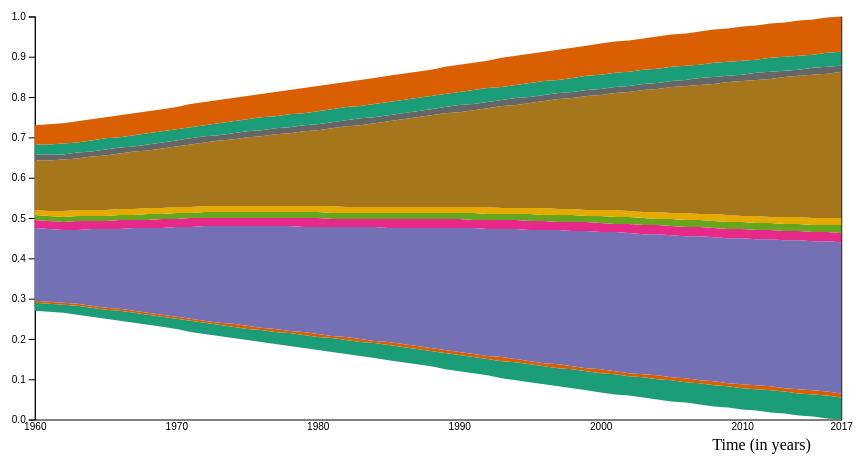
D3 v5 page, settled after 360 driven frames (6 s of simulated time); the page loaded 1 data file(s).


// ── script.js
// Set width and height of the SVG
const w = 1000;
const h = 500;

// Set margins of the chart
const margins = { top: 50, left: 100, bottom: 50, right: 100};
const innerWidth = w - margins.left - margins.right;
const innerHeight = h - margins.top - margins.bottom;

top_10 = ["United States", "China", "Japan", "Germany", "India", "United Kingdom", "France", "Italy", "Brazil", "Canada"];

const svg = d3.select("#myChart")
  .append("svg")
    .attr("viewBox", [0,0,w,h]);

const mainG = svg
  .append("g")
  .attr("transform", `translate(${margins.left}, ${margins.top})`);

// Load and Parse data
d3.csv("./population_total_long.csv").then((long_data, error) => {
  if (error) throw error;

  // Filter top 10 countries data from the entire dataset
  const filtered_data = long_data.filter((d,i) => top_10.indexOf(d.CountryName) >= 0);

  // Parse data - Convert population count to an integer
  filtered_data.forEach(d => {
    d.CountryName = d.CountryName,
    d.Year = d.Year,
    d.Count = +d.Count
  });

  
  // const wide_data = d3.nest()
  //   .key(d => d.CountryName)
  //   .rollup(function(d) {
  //     return d.reduce(function(prev, curr) {
  //       prev["CountryName"] = curr["CountryName"];
  //       prev[curr["Year"]] = curr["Count"];
  //       return prev;
  //     }, {});
  //   })
  //   .entries(filtered_data)
  //   .map(d => d.value);

  // Convert data from LONG format to WIDE format
  const wide_data = d3.nest()
  .key(d => d.Year)
  .rollup(function(d) {
    return d.reduce(function(prev, curr) {
      prev["Year"] = curr["Year"];
      prev[curr["CountryName"]] = curr["Count"];
      return prev;
    }, {});
  })
  .entries(filtered_data)
  .map(d => d.value);
  
  // console.log(wide_data);

  // Extract keys
  const keys = d3.keys(wide_data[0]).slice(1,11);
  // console.log(keys);

  // Create X-axis
  const xScale = d3.scaleLinear()
    .domain(d3.extent(wide_data, d => d.Year))
    .range([0, innerWidth]);

  const xAxis = d3.axisBottom().scale(xScale);

  // Create Y-axis
  const yScale = d3.scaleLinear()
    .rangeRound([innerHeight, 0]);

  const yAxis = d3.axisLeft().scale(yScale);


  mainG.append("g")
    .attr("transform", `translate(0, ${innerHeight})`)
    .call(xAxis.tickSize(-innerHeight).tickValues([1960,1970,1980,1990,2000,2010,2017]).tickFormat(d3.format("d")));
    
  mainG.selectAll(".tick line").attr("stroke", "b8b8b8");

  mainG.append("g")
    .call(yAxis);

  // Create xAxis label
  mainG.append("text")
    .attr("text-anchor", "end")
    .attr("x", innerWidth-30)
    .attr("y", innerHeight+30)
    .text("Time (in years)");

  // color pallette
  const color = d3.scaleOrdinal()
    .domain(keys)
    .range(d3.schemeDark2);

  // Stack data
  const stack = d3.stack()
    .offset(d3.stackOffsetSilhouette)
    .keys(keys);

  const stackedData = stack(wide_data);

  
  // console.log(stackedData);

  // Set-up yScale domain after stacking data
  yScale.domain([-d3.max(stackedData[stackedData.length-1], d => d[1]), d3.max(stackedData[stackedData.length-1], d => d[1])]);

  // Create a tooltip
  const tooltip = mainG.append("text")
    .attr("x", 10)
    .attr("y", 0)
    .attr("opacity", 0)
    .attr("font-size", 17);

  // Tooltip visibility based on user behaviour hover/move/leave a cell
  const mouseover = function(d) {
    tooltip.style("opacity", 1)
    d3.selectAll(".myArea").style("opacity", .2)
    d3.select(this)
      .style("stroke", "black")
      .style("opacity", 1)
  }

  const mousemove = function(d,i) {
    const grp = d.key;
    tooltip.text(grp);
    // console.log(grp);
  }

  const mouseleave = function(d) {
    tooltip.style("opacity", 0)
    d3.selectAll(".myArea").style("opacity",1).style("stroke", "none")
  }

  // Area Generator
  const area = d3.area()
    .x(d => xScale(d.data.Year))
    .y0(d => yScale(d[0]))
    .y1(d => yScale(d[1]));

  // Show areas
  mainG
    .selectAll("mylayers")
    .data(stackedData)
    .enter()
    .append("path")
      .attr("class", "myArea")
      .style("fill", d => color(d.key))
      .attr("d", area)
        .on("mouseover", mouseover)
        .on("mousemove", mousemove)
        .on("mouseleave", mouseleave);

})

### data: population_total_long.csv
CountryName, Year, Count
Aruba, 1960, 54211
Afghanistan, 1960, 8996973
Angola, 1960, 5454933
Albania, 1960, 1608800
Andorra, 1960, 13411
United Arab Emirates, 1960, 92418
Argentina, 1960, 20481779
Armenia, 1960, 1874121
American Samoa, 1960, 20123
Antigua and Barbuda, 1960, 54131
Australia, 1960, 10276477
Austria, 1960, 7047539
Azerbaijan, 1960, 3895397
Burundi, 1960, 2797932
Belgium, 1960, 9153489
Benin, 1960, 2431622
Burkina Faso, 1960, 4829288
Bangladesh, 1960, 48013504
Bulgaria, 1960, 7867374
Bahrain, 1960, 162427
Bahamas, The, 1960, 109534
Bosnia and Herzegovina, 1960, 3225668
Belarus, 1960, 8198000
Belize, 1960, 92064
Bermuda, 1960, 44400
Bolivia, 1960, 3656955
Brazil, 1960, 72179226
Barbados, 1960, 230980
Brunei Darussalam, 1960, 81702
Bhutan, 1960, 223288
Botswana, 1960, 502745
Central African Republic, 1960, 1501668
Canada, 1960, 17909009
Switzerland, 1960, 5327827
Channel Islands, 1960, 109420
Chile, 1960, 8132990
China, 1960, 667070000
Cote d'Ivoire, 1960, 3503553
Cameroon, 1960, 5176918
Congo, Dem. Rep., 1960, 15248251
Congo, Rep., 1960, 1018253
Colombia, 1960, 16057724
Comoros, 1960, 191121
Cabo Verde, 1960, 201765
Costa Rica, 1960, 1330782
Caribbean small states, 1960, 4194710
Cuba, 1960, 7141250
Curacao, 1960, 124826
Cayman Islands, 1960, 7865
Cyprus, 1960, 572930
Czech Republic, 1960, 9602006
Germany, 1960, 72814900
Djibouti, 1960, 83636
Dominica, 1960, 60011
Denmark, 1960, 4579603
Dominican Republic, 1960, 3294224
Algeria, 1960, 11057863
Ecuador, 1960, 4543666
Egypt, Arab Rep., 1960, 26632894
Eritrea, 1960, 1007590
... 12,535 more rows